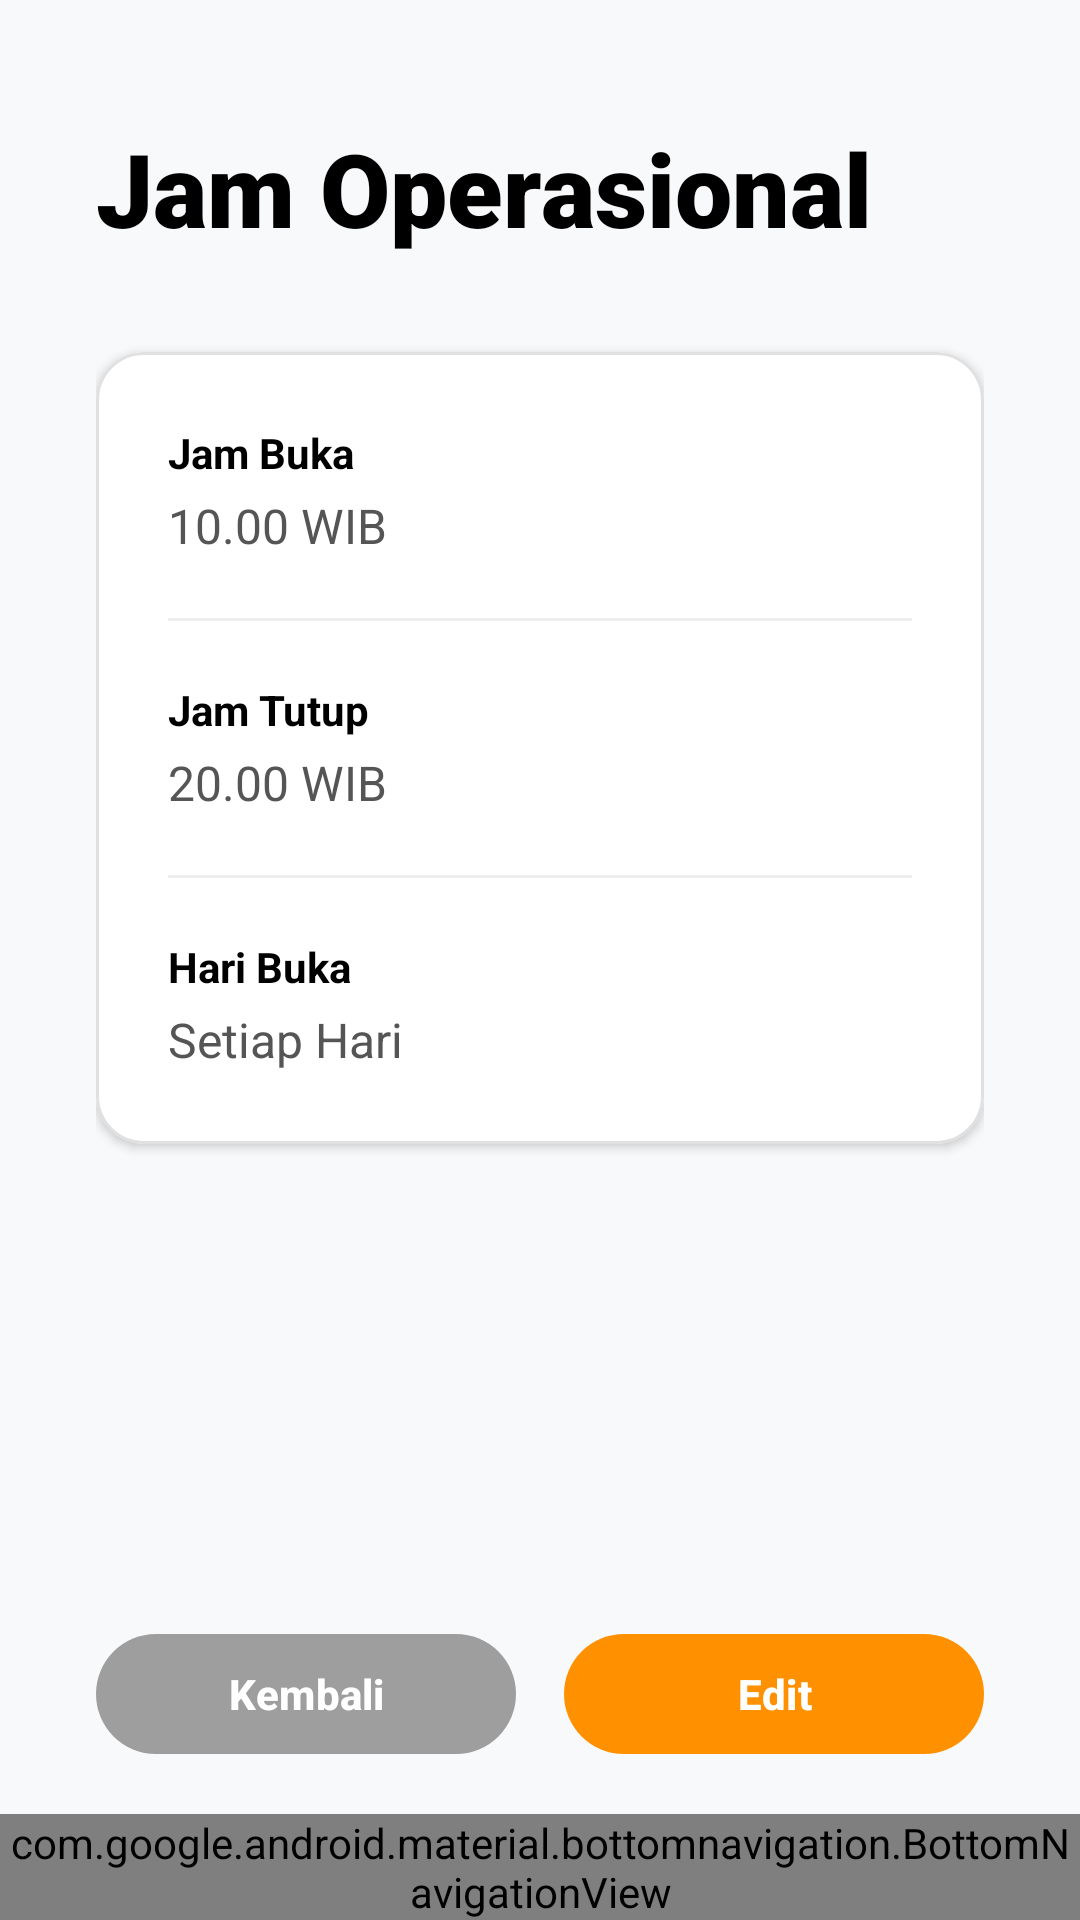

Produce the Android XML layout that renders to this screen, including the resource entries it uses.
<!-- AndroidManifest.xml: application theme Theme.Wertugo -->
<!-- res/layout/activity_umkm_operational.xml -->
<?xml version="1.0" encoding="utf-8"?>
<androidx.constraintlayout.widget.ConstraintLayout
    xmlns:android="http://schemas.android.com/apk/res/android"
    xmlns:app="http://schemas.android.com/apk/res-auto"
    xmlns:tools="http://schemas.android.com/tools"
    android:layout_width="match_parent"
    android:layout_height="match_parent"
    android:background="#F8F9FA"
    tools:context=".UmkmOperationalActivity">

    
    <ScrollView
        android:layout_width="match_parent"
        android:layout_height="0dp"
        android:fillViewport="true"
        app:layout_constraintTop_toTopOf="parent"
        app:layout_constraintBottom_toTopOf="@id/layout_buttons">

        <LinearLayout
            android:layout_width="match_parent"
            android:layout_height="wrap_content"
            android:orientation="vertical"
            android:paddingHorizontal="32dp"
            android:paddingVertical="40dp">

            
            <TextView
                android:id="@+id/tv_title_operational"
                android:layout_width="match_parent"
                android:layout_height="wrap_content"
                android:text="Jam Operasional"
                android:textColor="@color/black"
                android:textSize="34sp"
                android:textStyle="bold"
                android:fontFamily="sans-serif-black"
                android:layout_marginBottom="32dp" />

            
            <com.google.android.material.card.MaterialCardView
                android:layout_width="match_parent"
                android:layout_height="wrap_content"
                app:cardCornerRadius="16dp"
                app:cardElevation="2dp"
                app:strokeColor="#E0E0E0"
                app:strokeWidth="1dp"
                app:cardBackgroundColor="@color/white">

                <LinearLayout
                    android:layout_width="match_parent"
                    android:layout_height="wrap_content"
                    android:orientation="vertical"
                    android:padding="24dp">

                    
                    <TextView
                        android:layout_width="wrap_content"
                        android:layout_height="wrap_content"
                        android:text="Jam Buka"
                        android:textColor="@color/black"
                        android:textSize="14sp"
                        android:textStyle="bold" />

                    <TextView
                        android:id="@+id/tv_jam_buka_val"
                        android:layout_width="wrap_content"
                        android:layout_height="wrap_content"
                        android:text="10.00 WIB"
                        android:textColor="#555555"
                        android:textSize="16sp"
                        android:layout_marginTop="4dp"
                        android:layout_marginBottom="20dp" />

                    
                    <View
                        android:layout_width="match_parent"
                        android:layout_height="1dp"
                        android:background="#EEEEEE"
                        android:layout_marginBottom="20dp" />

                    
                    <TextView
                        android:layout_width="wrap_content"
                        android:layout_height="wrap_content"
                        android:text="Jam Tutup"
                        android:textColor="@color/black"
                        android:textSize="14sp"
                        android:textStyle="bold" />

                    <TextView
                        android:id="@+id/tv_jam_tutup_val"
                        android:layout_width="wrap_content"
                        android:layout_height="wrap_content"
                        android:text="20.00 WIB"
                        android:textColor="#555555"
                        android:textSize="16sp"
                        android:layout_marginTop="4dp"
                        android:layout_marginBottom="20dp" />

                    
                    <View
                        android:layout_width="match_parent"
                        android:layout_height="1dp"
                        android:background="#EEEEEE"
                        android:layout_marginBottom="20dp" />

                    
                    <TextView
                        android:layout_width="wrap_content"
                        android:layout_height="wrap_content"
                        android:text="Hari Buka"
                        android:textColor="@color/black"
                        android:textSize="14sp"
                        android:textStyle="bold" />

                    <TextView
                        android:id="@+id/tv_hari_buka_val"
                        android:layout_width="wrap_content"
                        android:layout_height="wrap_content"
                        android:text="Setiap Hari"
                        android:textColor="#555555"
                        android:textSize="16sp"
                        android:layout_marginTop="4dp" />

                </LinearLayout>
            </com.google.android.material.card.MaterialCardView>

        </LinearLayout>
    </ScrollView>

    
    <LinearLayout
        android:id="@+id/layout_buttons"
        android:layout_width="match_parent"
        android:layout_height="wrap_content"
        android:orientation="horizontal"
        android:paddingHorizontal="32dp"
        android:paddingVertical="16dp"
        android:weightSum="2"
        android:background="#F8F9FA"
        app:layout_constraintBottom_toTopOf="@id/bottom_nav_view">

        
        <com.google.android.material.button.MaterialButton
            android:id="@+id/btn_operational_back"
            android:layout_width="0dp"
            android:layout_height="48dp"
            android:layout_weight="1"
            android:layout_marginEnd="8dp"
            android:text="Kembali"
            android:textColor="@color/white"
            android:textStyle="bold"
            app:backgroundTint="#9E9E9E"
            app:cornerRadius="24dp" />

        
        <com.google.android.material.button.MaterialButton
            android:id="@+id/btn_operational_edit"
            android:layout_width="0dp"
            android:layout_height="48dp"
            android:layout_weight="1"
            android:layout_marginStart="8dp"
            android:text="Edit"
            android:textColor="@color/white"
            android:textStyle="bold"
            app:backgroundTint="#FF9100"
            app:cornerRadius="24dp" />
    </LinearLayout>

    
    <include
        android:id="@+id/bottom_nav_view"
        layout="@layout/layout_bottom_nav"
        android:layout_width="match_parent"
        android:layout_height="wrap_content"
        app:layout_constraintBottom_toBottomOf="parent"
        app:layout_constraintStart_toStartOf="parent"
        app:layout_constraintEnd_toEndOf="parent" />

</androidx.constraintlayout.widget.ConstraintLayout>
<!-- res/layout/layout_bottom_nav.xml (included above) -->
<?xml version="1.0" encoding="utf-8"?>
<com.google.android.material.bottomnavigation.BottomNavigationView
    xmlns:android="http://schemas.android.com/apk/res/android"
    xmlns:app="http://schemas.android.com/apk/res-auto"
    android:id="@+id/bottom_navigation"
    android:layout_width="match_parent"
    android:layout_height="wrap_content"
    android:background="@color/wtg_primary_green"
    app:itemIconTint="@color/white"
    app:itemTextColor="@color/white"
    app:menu="@menu/menu_bottom_nav_umkm" />
<!-- resources referenced by this layout -->
<resources>
  <color name="black">#000000</color>
  <color name="white">#FFFFFF</color>
  <color name="wtg_primary_green">#008B09</color>
  <style name="Theme.Wertugo" parent="Base.Theme.Wertugo" />
  <style name="Base.Theme.Wertugo" parent="Theme.Material3.DayNight.NoActionBar">
          
          
      </style>
</resources>
